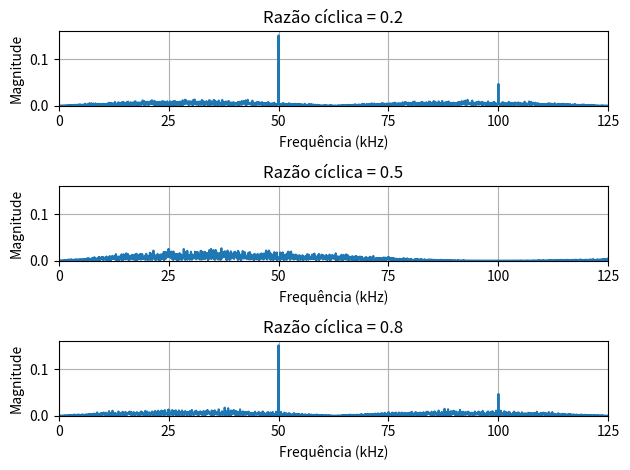
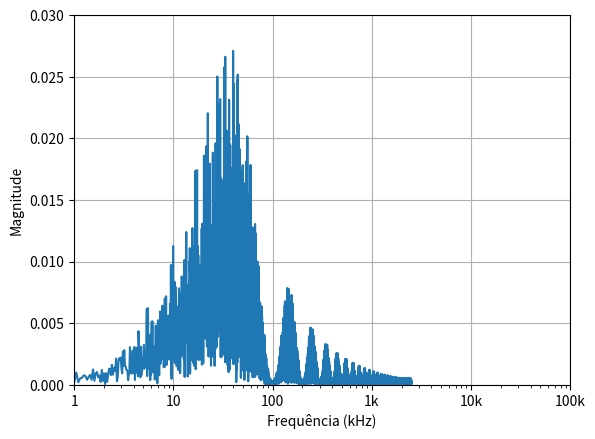

These charts were generated, in order, by the following Python code:
import numpy as np
import matplotlib.pyplot as plt
import random

def VPPMGenerator(freq,bits,amp,noiseAmp,DC,numPointsPerPeriod):
        ys=[] # vetor de amplitudes
        T=1/freq # período
        #ts=np.linspace(0,T*len(bits),) # vetor de tempos
        ts=np.arange(numPointsPerPeriod*len(bits))*(T/numPointsPerPeriod)
        # Para cada valor de tempo:
        for t in ts:
            # De acordo com o tempo, ve qual é o periodo do VPPM (vppmBin) e em qual ponto do período está 
            remainder=t%T
            vppmBin=t//T
            # Vê na lista de dados, qual o dado desse bin
            try: infoBit=bits[int(vppmBin)]
            except: infoBit=bits[-1]
            # Gera o ruído
            noise=np.random.normal(0,noiseAmp)

            # De acordo com o bit desse bin, calcula a amplitude de acordo com a porcentagem do período já 
            #   foi percorrida, considerando o dutyCycle
            if infoBit==0:
                if remainder>T*DC: ys.append((-amp/2)+noise)
                else: ys.append((amp/2)+noise)
            else:
                if remainder<T*(1-DC): ys.append((-amp/2)+noise)
                else: ys.append((amp/2)+noise)

        return ts,ys

def GetFFT(freq,dc,noise=0):
    # Parâmetros
    bits=[random.randint(0,1) for _ in range(1000)]
    t,x=VPPMGenerator(freq,bits,1,noise,dc,100)

    # FFT
    N = len(x)
    X = np.fft.fft(x)
    freqs = np.fft.fftfreq(N, t[1]-t[0])

    # Magnitude
    X_mag = np.abs(X)/N

    # Apenas frequências positivas
    mask = freqs >= 1

    return freqs[mask],X_mag[mask]

def PlotInSubplot(xs,ys,maxy=0.16):
    plt.plot([val/1000 for val in xs],ys)
    plt.xlabel("Frequência (kHz)")
    plt.ylabel("Magnitude")
    plt.xlim(0,125)
    plt.grid(True)
    plt.xticks([0,25,50,75,100,125])
    plt.ylim([0,maxy])

def PlotDC(dc,index):
    plt.subplot(3,1,index)
    f,m=GetFFT(50000,dc)
    PlotInSubplot(f,m)
    plt.title("Razão cíclica = "+str(dc))

count=1
for dc in np.linspace(0.2,0.8,3):
    PlotDC(dc,count)
    count+=1

plt.tight_layout()

plt.figure()
f,m=GetFFT(50000,0.5)
PlotInSubplot(f,m,0.03)
plt.xscale("log")
plt.xlim([1,100000])
plt.xticks([1,10,100,1000,10000,100000],["1","10","100","1k","10k","100k"])
plt.show()
